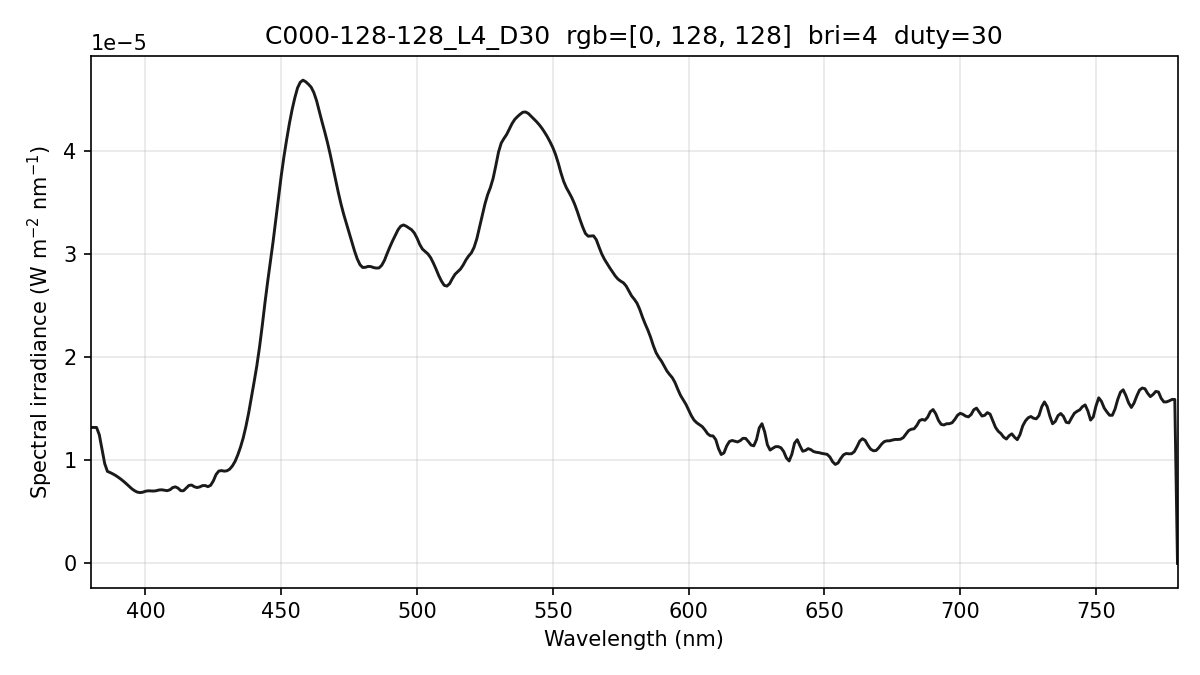

Data behind this chart, as committed beside it:
wavelength_nm, spectral_irradiance_W_m2_nm, spectral_irradiance_std_W_m2_nm, spectral_irradiance_uW_cm2_nm, photon_irradiance_photons_m2_s_nm
380, 1.31912653e-05, 6.00070685e-07, 1.31912653e-03, 2.52344196e+13
381, 1.31912653e-05, 6.00070685e-07, 1.31912653e-03, 2.53008260e+13
382, 1.31912653e-05, 6.00070685e-07, 1.31912653e-03, 2.53672323e+13
383, 1.24899686e-05, 5.98460269e-07, 1.24899686e-03, 2.40814919e+13
384, 1.11039949e-05, 6.42698686e-07, 1.11039949e-03, 2.14651409e+13
385, 9.68329608e-06, 5.63089748e-07, 9.68329608e-04, 1.87675339e+13
386, 8.92916942e-06, 2.74463549e-07, 8.92916942e-04, 1.73508852e+13
387, 8.81715709e-06, 2.02095707e-07, 8.81715709e-04, 1.71776129e+13
388, 8.68553233e-06, 4.32712374e-07, 8.68553233e-04, 1.69649051e+13
389, 8.53429331e-06, 4.72725604e-07, 8.53429331e-04, 1.67124620e+13
390, 8.35801133e-06, 4.17017824e-07, 8.35801133e-04, 1.64093293e+13
391, 8.16467528e-06, 3.68162967e-07, 8.16467528e-04, 1.60708535e+13
392, 7.95179218e-06, 3.04123076e-07, 7.95179218e-04, 1.56918575e+13
393, 7.71955929e-06, 2.48952677e-07, 7.71955929e-04, 1.52724364e+13
394, 7.47176198e-06, 2.80989670e-07, 7.47176198e-04, 1.48198060e+13
395, 7.23762500e-06, 3.58357517e-07, 7.23762500e-04, 1.43918439e+13
396, 7.05243306e-06, 2.89731021e-07, 7.05243306e-04, 1.40590970e+13
397, 6.91618506e-06, 1.31670303e-07, 6.91618506e-04, 1.38223021e+13
398, 6.87392428e-06, 2.07218305e-07, 6.87392428e-04, 1.37724462e+13
399, 6.90833836e-06, 2.16766070e-07, 6.90833836e-04, 1.38761749e+13
400, 7.00147838e-06, 1.21211729e-07, 7.00147838e-04, 1.40985033e+13
401, 7.04510743e-06, 1.15147325e-07, 7.04510743e-04, 1.42218227e+13
402, 7.03432597e-06, 1.45155815e-07, 7.03432597e-04, 1.42354700e+13
403, 7.02081015e-06, 1.39822846e-07, 7.02081015e-04, 1.42434614e+13
404, 7.05365123e-06, 8.56958989e-08, 7.05365123e-04, 1.43455966e+13
405, 7.12474948e-06, 4.35468549e-08, 7.12474948e-04, 1.45260618e+13
406, 7.14324896e-06, 9.37815683e-08, 7.14324896e-04, 1.45997389e+13
407, 7.09652528e-06, 8.31264350e-08, 7.09652528e-04, 1.45399673e+13
408, 7.05705350e-06, 1.11538255e-07, 7.05705350e-04, 1.44946202e+13
409, 7.14165531e-06, 2.89627007e-07, 7.14165531e-04, 1.47043375e+13
410, 7.35033133e-06, 6.01506483e-07, 7.35033133e-04, 1.51709941e+13
411, 7.43039356e-06, 7.36788735e-07, 7.43039356e-04, 1.53736471e+13
412, 7.30521589e-06, 6.07268486e-07, 7.30521589e-04, 1.51514270e+13
413, 7.05731241e-06, 2.70768124e-07, 7.05731241e-04, 1.46727887e+13
414, 7.05006408e-06, 1.05405055e-07, 7.05006408e-04, 1.46932096e+13
415, 7.30040126e-06, 8.74762354e-08, 7.30040126e-04, 1.52516944e+13
416, 7.56348949e-06, 9.90664248e-08, 7.56348949e-04, 1.58394029e+13
417, 7.60337850e-06, 1.84299642e-07, 7.60337850e-04, 1.59612145e+13
418, 7.44001459e-06, 3.07961897e-07, 7.44001459e-04, 1.56557305e+13
419, 7.36002329e-06, 4.00323796e-07, 7.36002329e-04, 1.55244592e+13
420, 7.42428564e-06, 4.84972766e-07, 7.42428564e-04, 1.56973821e+13
421, 7.54838639e-06, 5.07001817e-07, 7.54838639e-04, 1.59977714e+13
422, 7.55601268e-06, 3.83054312e-07, 7.55601268e-04, 1.60519721e+13
423, 7.44716389e-06, 1.80106958e-07, 7.44716389e-04, 1.58582239e+13
424, 7.57809310e-06, 2.06598888e-07, 7.57809310e-04, 1.61751777e+13
425, 8.00892462e-06, 1.70828809e-07, 8.00892462e-04, 1.71350906e+13
426, 8.62507305e-06, 1.73412591e-07, 8.62507305e-04, 1.84967594e+13
427, 8.96040691e-06, 2.56470877e-07, 8.96040691e-04, 1.92610019e+13
428, 9.00680851e-06, 3.23995393e-07, 9.00680851e-04, 1.94060866e+13
429, 8.95208555e-06, 3.26992232e-07, 8.95208555e-04, 1.93332463e+13
430, 8.98617599e-06, 1.64747915e-07, 8.98617599e-04, 1.94521067e+13
431, 9.14398146e-06, 1.49587870e-07, 9.14398146e-04, 1.98397354e+13
432, 9.45330846e-06, 3.24253862e-07, 9.45330846e-04, 2.05584725e+13
433, 9.89856728e-06, 3.58817114e-07, 9.89856728e-04, 2.15766245e+13
434, 1.05291183e-05, 3.23800814e-07, 1.05291183e-03, 2.30040871e+13
435, 1.12812069e-05, 2.35977596e-07, 1.12812069e-03, 2.47040461e+13
436, 1.21796845e-05, 2.89976084e-07, 1.21796845e-03, 2.67328829e+13
437, 1.32977947e-05, 4.60969851e-07, 1.32977947e-03, 2.92539374e+13
438, 1.45982646e-05, 5.64044223e-07, 1.45982646e-03, 3.21883422e+13
439, 1.60779363e-05, 5.90205654e-07, 1.60779363e-03, 3.55318723e+13
... 341 more rows
